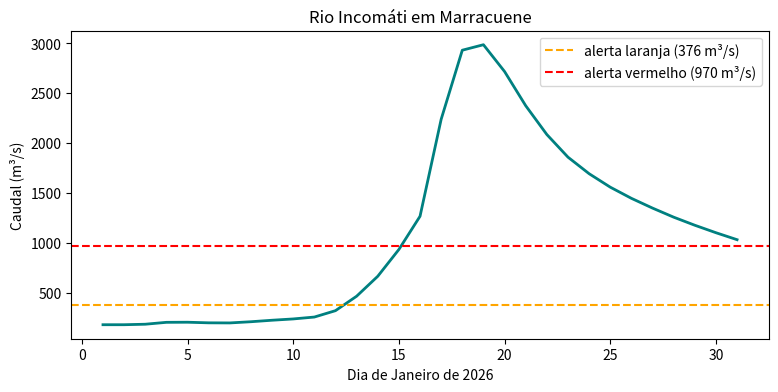
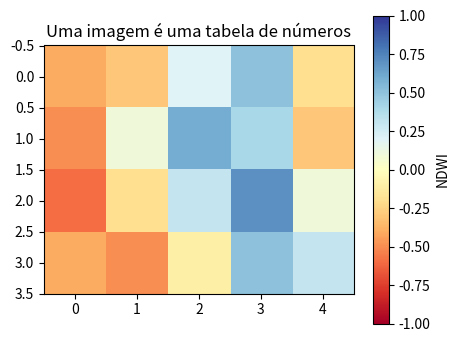
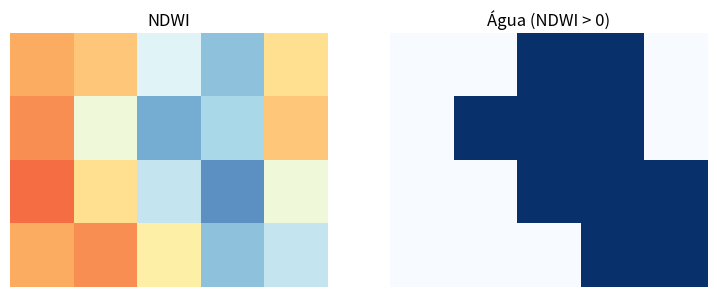
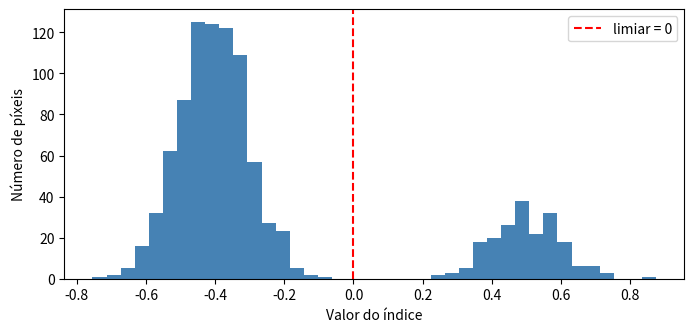
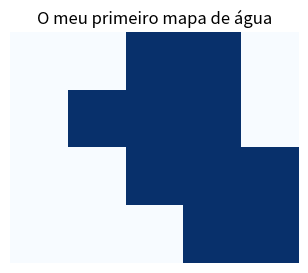

Python code for these plots, in order:
import numpy as np
import matplotlib.pyplot as plt     # "plt" é a abreviatura de costume
print("Prontos para desenhar.")

caudal = np.array([178, 178, 183, 202, 203, 197, 196, 208, 223, 236, 255, 319, 464, 664, 933, 1266, 2239, 2932, 2987, 2718, 2375, 2086, 1859, 1693, 1558, 1446, 1348, 1257, 1176, 1101, 1031])
dias = np.arange(1, 32)            # os números de 1 a 31

plt.figure(figsize=(9, 4))         # tamanho do desenho (largura, altura)
plt.plot(dias, caudal, color="teal", linewidth=2)
plt.axhline(376, color="orange", linestyle="--", label="alerta laranja (376 m³/s)")
plt.axhline(970, color="red", linestyle="--", label="alerta vermelho (970 m³/s)")
plt.xlabel("Dia de Janeiro de 2026")
plt.ylabel("Caudal (m³/s)")
plt.title("Rio Incomáti em Marracuene")
plt.legend()
plt.show()

imagem = np.array([[-0.4, -0.3,  0.2,  0.5, -0.2],
                   [-0.5,  0.1,  0.6,  0.4, -0.3],
                   [-0.6, -0.2,  0.3,  0.7,  0.1],
                   [-0.4, -0.5, -0.1,  0.5,  0.3]])

plt.figure(figsize=(5, 4))
plt.imshow(imagem, cmap="RdYlBu", vmin=-1, vmax=1)   # vermelho = baixo, azul = alto
plt.colorbar(label="NDWI")
plt.title("Uma imagem é uma tabela de números")
plt.show()

agua = imagem > 0

fig, eixos = plt.subplots(1, 2, figsize=(9, 4))    # 1 linha, 2 colunas de desenhos
eixos[0].imshow(imagem, cmap="RdYlBu", vmin=-1, vmax=1)
eixos[0].set_title("NDWI")
eixos[1].imshow(agua, cmap="Blues")
eixos[1].set_title("Água (NDWI > 0)")
for e in eixos:
    e.axis("off")                  # tira os números das margens
plt.show()

# 1000 valores inventados: muita terra (perto de -0.4) e alguma água (perto de +0.5)
rng = np.random.default_rng(1)
valores = np.concatenate([rng.normal(-0.4, 0.1, 800), rng.normal(0.5, 0.1, 200)])

plt.figure(figsize=(8, 3.5))
plt.hist(valores, bins=40, color="steelblue")
plt.axvline(0, color="red", linestyle="--", label="limiar = 0")
plt.xlabel("Valor do índice")
plt.ylabel("Número de píxeis")
plt.legend()
plt.show()

plt.figure(figsize=(4, 3))
plt.imshow(agua, cmap="Blues")
plt.title("O meu primeiro mapa de água")
plt.axis("off")
plt.savefig("primeiro_mapa.png", dpi=100)
plt.show()
print("Guardado: primeiro_mapa.png")

# (editar) escreva aqui o seu gráfico
